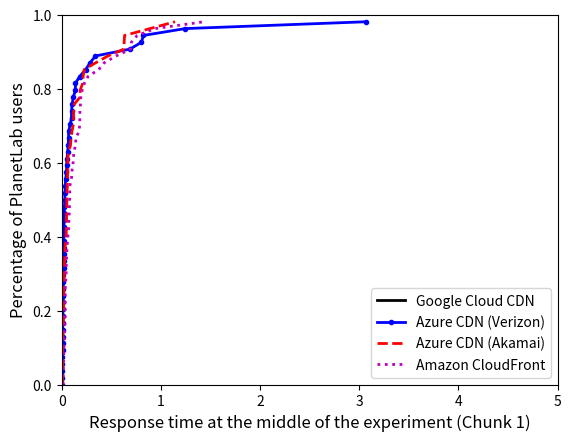

Recreate this plot in Python.
import os
import numpy as np
import matplotlib.pyplot as plt

styles = ['k-', 'b.-', 'r--', 'm:', 'ys-', 'go-', 'c^-',
          'k.-', 'b--', 'r:', 'ms-','yo-', 'g^-', 'c-',
          'k--', 'b:', 'rs-', 'mo-', 'y^-', 'g-', 'c.-',
          'k:', 'bs-', 'ro-', 'm^-', 'y-', 'g.-', 'c--',
          'ks-', 'bo-', 'r^-', 'm-', 'y.-', 'g--', 'c-',
          'ko-', 'b^-', 'r-', 'm.-', 'y--', 'g-', 'cs-']

def draw_cdf(data, ls, lg):
    sorted_data = np.sort(data)
    yvals = np.arange(len(sorted_data))/float(len(sorted_data))
    plt.plot(sorted_data, yvals, ls, label=lg, linewidth=2.0)
    plt.savefig('myfig')

google_response_time = []

azure_response_time_verizon = [0.8045530319213867, 0.24115586280822754, 0.18085598945617676, 0.021440982818603516, 0.01120901107788086, 0.00710606575012207, 0.11762595176696777, 3.071024179458618, 0.053588151931762695, 0.018199920654296875, 0.01734304428100586, 0.687870979309082, 0.0500788688659668, 0.024116992950439453, 0.03624391555786133, 0.09929704666137695, 0.011008024215698242, 0.1394498348236084, 0.016125202178955078, 0.028036117553710938, 0.020110130310058594, 0.022223949432373047, 0.34076499938964844, 0.07007598876953125, 0.0189359188079834, 0.015506982803344727, 0.015934228897094727, 0.00783085823059082, 0.03275108337402344, 1.2450029850006104, 0.06044602394104004, 0.10642504692077637, 0.0994260311126709, 0.012359857559204102, 0.005769014358520508, 0.286074161529541, 0.021338939666748047, 0.04024696350097656, 0.1386270523071289, 0.8240690231323242, 0.011452913284301758, 0.025454998016357422, 0.00864100456237793, 0.06608819961547852, 0.023813962936401367, 0.06930804252624512, 0.04854893684387207, 0.08640789985656738, 0.020993947982788086, 0.012600183486938477, 0.03187704086303711, 0.009463787078857422, 0.006067991256713867, 0.006318092346191406]

azure_response_time_akamai = [0.03275704383850098, 0.10410594940185547, 0.06955194473266602, 0.8900740146636963, 0.008051872253417969, 0.4673750400543213, 0.3423318862915039, 0.0484769344329834, 0.6273820400238037, 0.6301050186157227, 0.6341900825500488, 0.05148816108703613, 0.052206993103027344, 0.0573880672454834, 0.022556066513061523, 0.02599191665649414, 0.012651920318603516, 0.011707067489624023, 0.0104827880859375, 0.020601987838745117, 0.023370981216430664, 0.05799412727355957, 0.11937212944030762, 0.0492558479309082, 0.06257104873657227, 0.02863001823425293, 0.2118990421295166, 0.05010509490966797, 0.02032613754272461, 0.11812710762023926, 0.013416051864624023, 0.12165689468383789, 0.03329110145568848, 0.18624615669250488, 0.014392852783203125, 0.06122899055480957, 0.02521204948425293, 0.01229095458984375, 0.12858009338378906, 0.18669605255126953, 0.01067209243774414, 0.22641992568969727, 1.143183946609497, 0.008176088333129883, 0.21695995330810547, 0.019497156143188477, 0.04252195358276367, 0.062187910079956055, 0.017138957977294922, 0.08950185775756836, 0.053015947341918945, 0.045819997787475586, 0.09409403800964355, 0.023280858993530273]

amazon_response_time = [0.18155288696289062, 0.17659592628479004, 0.14211106300354004, 0.11223697662353516, 0.04533815383911133, 0.06447100639343262, 0.19310712814331055, 0.12211203575134277, 0.7618160247802734, 0.2655370235443115, 0.022114992141723633, 0.03524494171142578, 0.02089715003967285, 0.054141998291015625, 0.22895503044128418, 1.4345548152923584, 0.015708208084106445, 0.03186607360839844, 0.045571088790893555, 0.08212089538574219, 0.05112600326538086, 0.9422950744628906, 0.04819989204406738, 0.040183067321777344, 0.07892084121704102, 0.37222886085510254, 0.018529891967773438, 0.03599286079406738, 0.07304620742797852, 0.6940510272979736, 0.18984293937683105, 0.03451704978942871, 0.015096902847290039, 0.18442106246948242, 0.10198497772216797, 0.07618403434753418, 0.5491540431976318, 0.09914088249206543, 0.20675897598266602, 0.14213991165161133, 0.18334102630615234, 0.017818927764892578, 0.02693915367126465, 0.08138799667358398, 0.026562929153442383, 0.11903810501098633, 0.42891597747802734, 0.059686899185180664, 0.03507804870605469, 0.03165388107299805, 0.702934980392456, 0.080902099609375, 0.07193899154663086, 0.036023855209350586]

fig, ax = plt.subplots()

draw_cdf(google_response_time, styles[0], "Google Cloud CDN")
draw_cdf(azure_response_time_verizon, styles[1], "Azure CDN (Verizon)")
draw_cdf(azure_response_time_akamai, styles[2], "Azure CDN (Akamai)")
draw_cdf(amazon_response_time, styles[3], "Amazon CloudFront")

ax.set_xlabel(r'Response time at the middle of the experiment (Chunk 1)', fontsize=12)
ax.set_ylabel(r'Percentage of PlanetLab users', fontsize=12)
plt.xlim([0, 5])
plt.ylim([0, 1])
plt.legend(loc=4)

imgName = "percentusersresptime"
plt.savefig(imgName)
plt.show()

